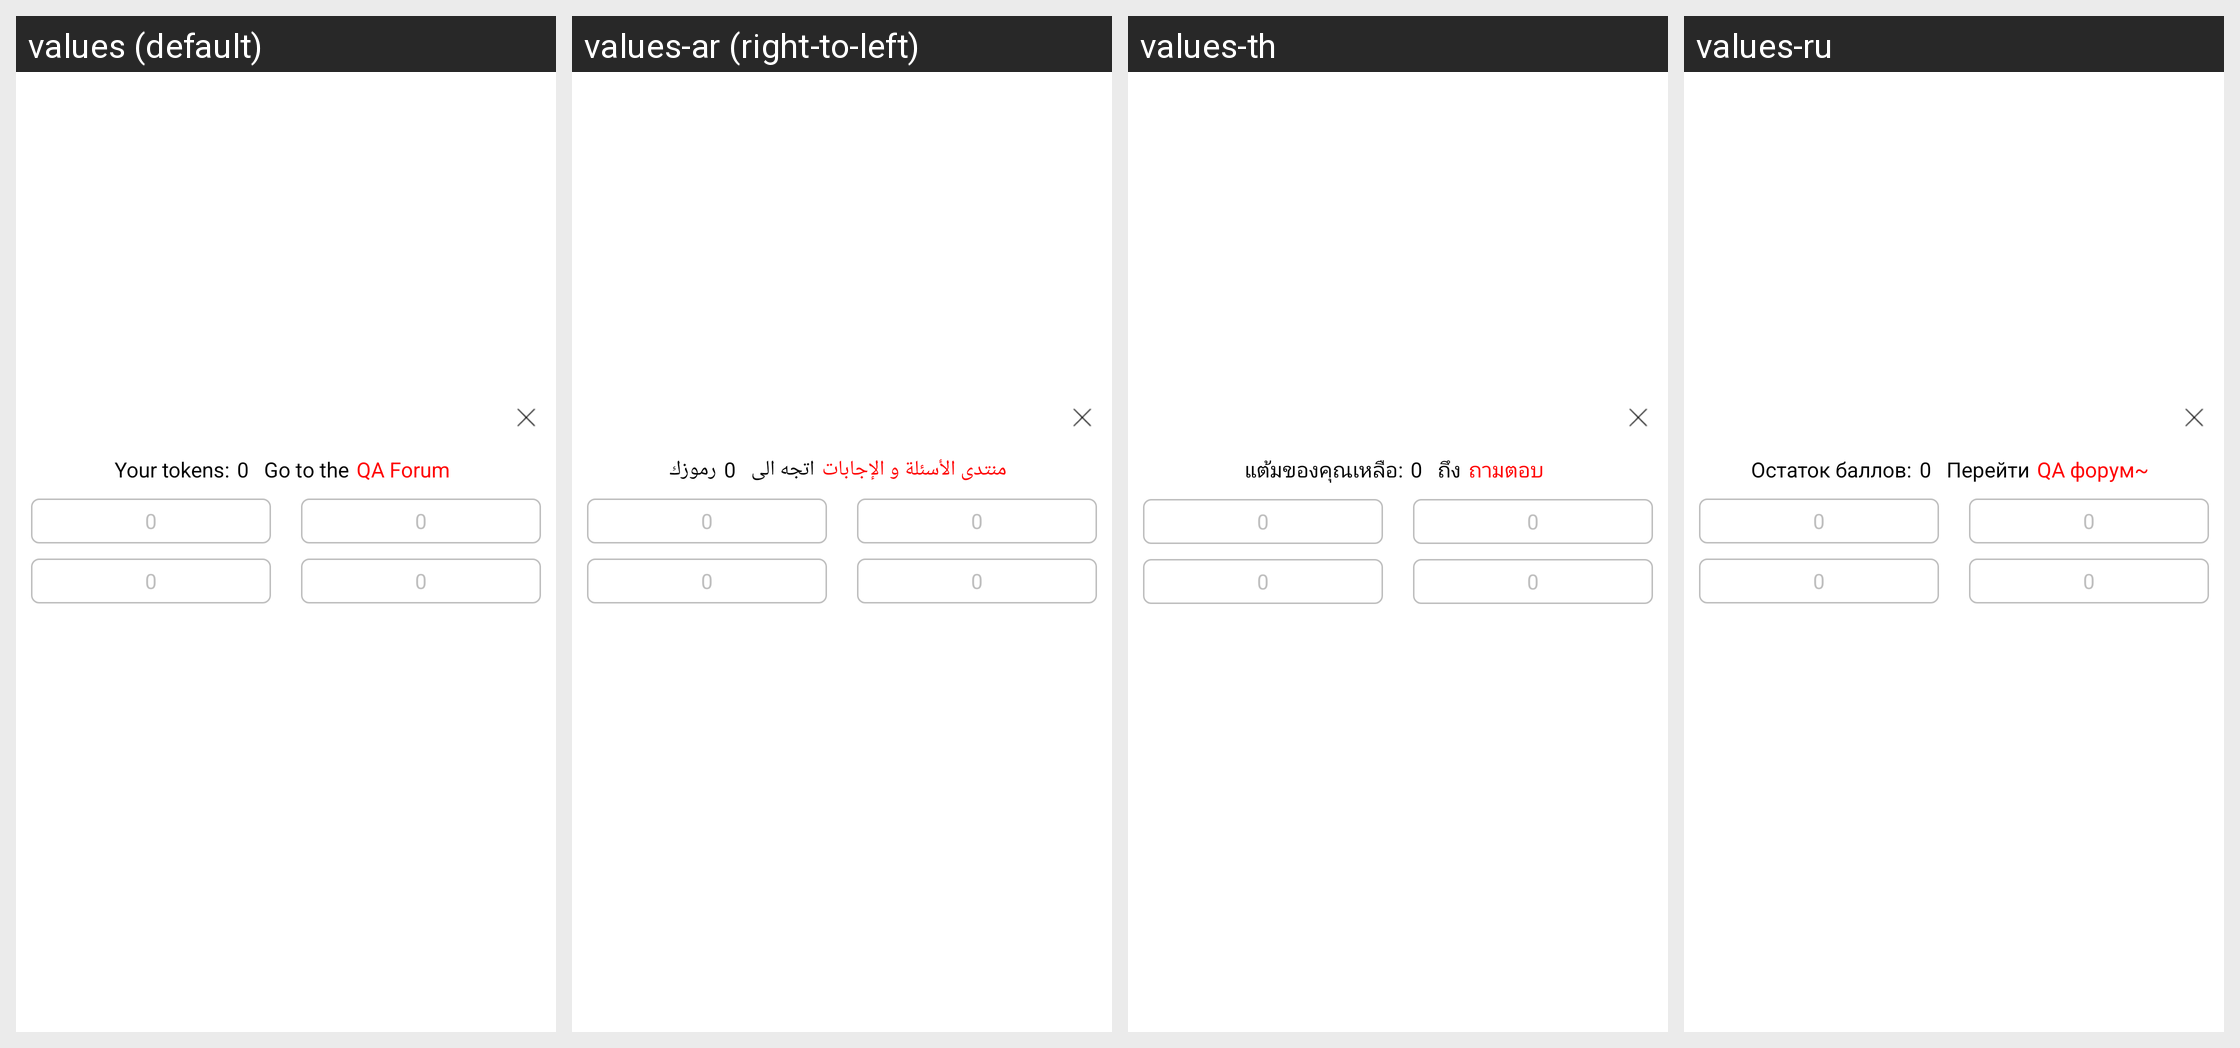

This grid shows one Android layout under several languages. Give, for every string resource on the screen, its name, the default text and each shown locale's text.
Android screen res/layout/ab_reward_view.xml rendered under 4 locales, left to right: values (default), values-ar (right-to-left), values-th, values-ru. Device: Nexus 5 (rendered at 1080×1920; each locale shown at half size, 540×960, under a caption strip naming it); theme Theme.MaterialComponents.DayNight.NoActionBar.
Other locales in the repository, not shown: values-de, values-el-rGR, values-es, values-fa, values-fr, values-in-rID, values-it, values-ja, values-ko, values-pl, values-pt, values-sv-rSE, values-tr, values-vi, values-zh-rCN, values-zh-rTW.
Strings drawn on this screen, with the default value and each locale's value (text and hints the layout hard-codes, and strings that could not be matched under every locale, appear in the picture but are not listed):

ab_reward_your_points
  values: Your tokens:
  values-ar: رموزك
  values-th: แต้มของคุณเหลือ:
  values-ru: Остаток баллов:

ab_reward_go_to_the
  values: Go to the
  values-ar: اتجه الى
  values-th: ถึง
  values-ru: Перейти

ab_reward_qa_community
  values: QA Forum
  values-ar: منتدى الأسئلة و الإجابات
  values-th: ถามตอบ
  values-ru: QA форум~
